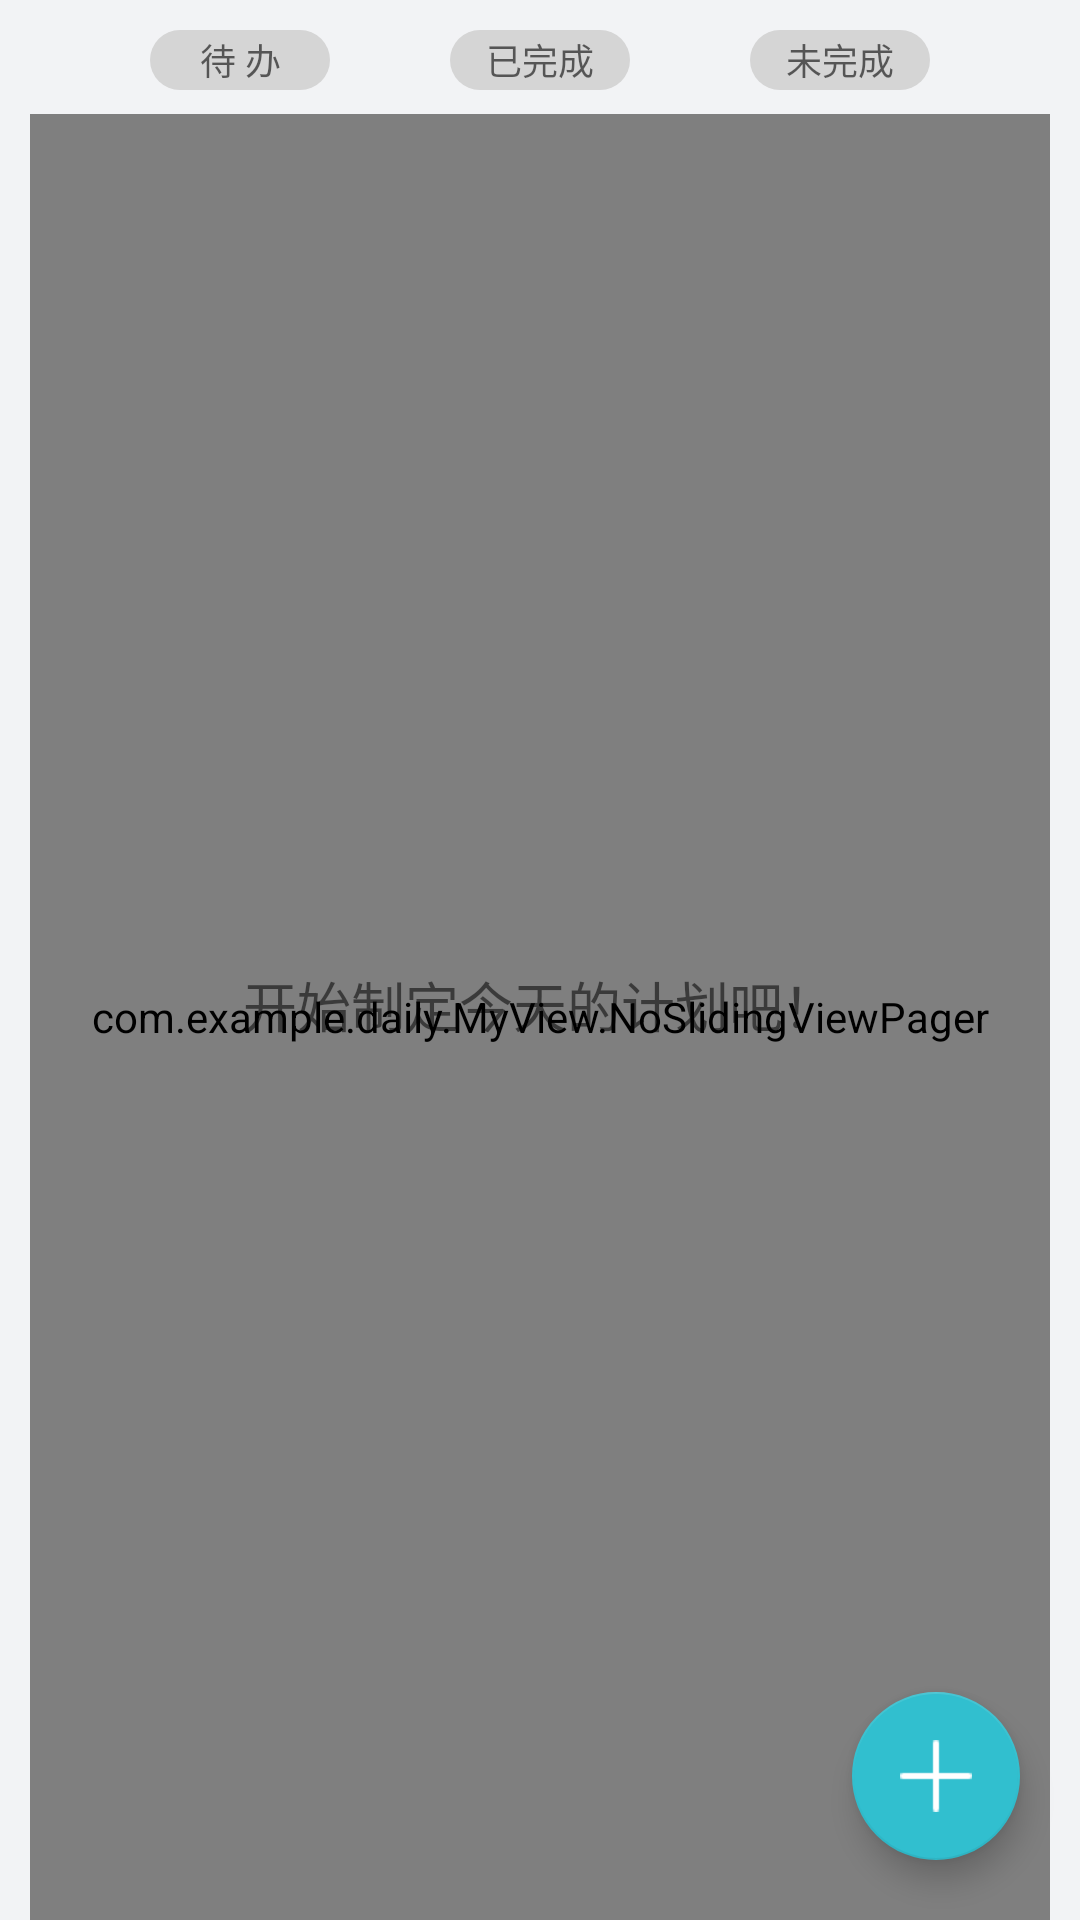

Android layout source for this screen:
<!-- AndroidManifest.xml: application theme DayTheme -->
<!-- res/layout/fragment_blank.xml -->
<?xml version="1.0" encoding="utf-8"?>
<LinearLayout xmlns:android="http://schemas.android.com/apk/res/android"
    xmlns:app="http://schemas.android.com/apk/res-auto"
    xmlns:tools="http://schemas.android.com/tools"
    android:layout_width="match_parent"
    android:orientation="vertical"
    android:layout_height="match_parent"
    android:background="#f2f3f5"
    xmlns:fab="http://schemas.android.com/apk/res-auto"
    tools:context=".MyFragment.Fragment1">
    <LinearLayout
        android:layout_width="match_parent"
        android:layout_height="wrap_content"
        android:layout_marginTop="10dp"
        android:gravity="center"
        android:orientation="horizontal">
        <LinearLayout
            android:id="@+id/to_do"
            android:layout_width="wrap_content"
            android:layout_height="20dp"
            android:background="@drawable/ifdone_tag">
            <TextView
                android:layout_width="40dp"
                android:layout_marginRight="10dp"
                android:layout_height="match_parent"
                android:layout_marginLeft="10dp"
                android:background="@null"
                android:layout_gravity="center_vertical"
                android:gravity="center"
                android:textColor="#a2a2a2"
                android:hint="待 办"
                android:textSize="12sp" />
        </LinearLayout>
        <LinearLayout
            android:id="@+id/done"
            android:layout_width="wrap_content"
            android:layout_height="20dp"
            android:gravity="center"
            android:layout_marginLeft="40dp"
            android:layout_marginRight="40dp"
            android:background="@drawable/ifdone_tag">
            <TextView
                android:layout_width="40dp"
                android:layout_marginRight="10dp"
                android:layout_height="match_parent"
                android:layout_marginLeft="10dp"
                android:background="@null"
                android:layout_gravity="center_vertical"
                android:gravity="center"
                android:textColor="#a2a2a2"
                android:hint="已完成"
                android:textSize="12sp" />
        </LinearLayout>
        <LinearLayout
            android:id="@+id/undone"
            android:layout_width="wrap_content"
            android:layout_height="20dp"
            android:gravity="center"
            android:background="@drawable/ifdone_tag">
            <TextView
                android:layout_width="40dp"
                android:layout_marginRight="10dp"
                android:layout_height="match_parent"
                android:layout_marginLeft="10dp"
                android:background="@null"
                android:layout_gravity="center_vertical"
                android:gravity="center"
                android:textColor="#a2a2a2"
                android:hint="未完成"
                android:textSize="12sp" />
        </LinearLayout>
    </LinearLayout>
    <RelativeLayout
    android:layout_width="match_parent"
    android:layout_height="match_parent"
    android:background="#f2f3f5">
    <com.example.daily.MyView.NoSlidingViewPager
        android:layout_height="match_parent"
        android:layout_width="match_parent"
        android:background="@drawable/corner"
        android:layout_marginTop="8dp"
        android:layout_marginRight="10dp"
        android:layout_marginLeft="10dp"
        android:id="@+id/view_page_2"/>

        <com.google.android.material.floatingactionbutton.FloatingActionButton
            android:id="@+id/fab"
            android:layout_width="wrap_content"
            android:layout_height="wrap_content"
            android:focusable="true"
            android:layout_alignParentBottom="true"
            app:backgroundTint="#31bfcf"
            android:layout_alignParentEnd="true"
            app:fabSize="normal"
            android:scaleType="fitXY"
            app:rippleColor="#e7d16b"
            android:layout_marginRight="20dp"
            android:layout_marginBottom="20dp"
            android:src="@drawable/add" />

        <TextView
            android:id="@+id/empty_text"
            android:layout_width="wrap_content"
            android:layout_height="wrap_content"
            android:text="开始制定今天的计划吧！"
            android:textSize="18sp"
            android:layout_centerInParent="true"
            android:layout_marginBottom="20dp"/>
</RelativeLayout>

    













</LinearLayout>
<!-- resources referenced by this layout -->
<resources>
  <!-- drawable add: png bitmap (drawable, 318 bytes) -->
  <!-- drawable corner (drawable) -->
  <?xml version="1.0" encoding="utf-8"?>
  <shape xmlns:android="http://schemas.android.com/apk/res/android" >
  
      <corners android:radius="15dp"/>
      <solid android:color="#f2f3f5"/>
  
  </shape>
  <!-- drawable divider (drawable) -->
  <?xml version="1.0" encoding="utf-8"?>
  <inset xmlns:android="http://schemas.android.com/apk/res/android"
       >
      <shape android:shape="rectangle" >
          <solid android:color="#f2f3f5"/>
      </shape>
  </inset>
  <!-- drawable ifdone_tag (drawable) -->
  <?xml version="1.0" encoding="utf-8"?>
  <selector xmlns:android="http://schemas.android.com/apk/res/android">
  <item android:state_selected="false">
      <shape xmlns:android="http://schemas.android.com/apk/res/android">
  
          <corners android:radius="15dp"/>
          <solid android:color="#d5d5d5"/>
      </shape>
  </item>
      <item android:state_selected="true">
          <shape xmlns:android="http://schemas.android.com/apk/res/android">
  
              <corners android:radius="15dp"/>
              <solid android:color="#A9D0F5"/>
          </shape>
      </item>
  </selector>
  <style name="DayTheme" parent="Theme.MaterialComponents.DayNight.NoActionBar.Bridge">
          <item name="toolbarTheme">@style/ThemeOverlay.AppCompat.ActionBar</item>
          <item name="colorPrimary">@color/white</item>
          <item name="android:textColorPrimary">@color/black</item>
          <item name="colorPrimaryDark">@color/colorPrimaryDark</item>
          <item name="colorAccent">@color/colorAccent</item>
          <item name="tvBackground">@color/white</item>
          <item name="lvBackground">@color/near_white</item>
  
  
  
  
  
          <item name="titleColor">@color/black</item>
          <item name="tvMainColor">@color/black</item>
          <item name="tvSubColor">@color/grey9</item>
          <item name="colorControlActivated">@color/black</item>
          <item name="colorSwitchThumbNormal">@color/black</item>
      </style>
  <!-- not gathered from this repository: default colours our renderer supplied (Android Studio template values) -->
  <color name="black">#FF000000</color>
  <color name="white">#FFFFFFFF</color>
  <color name="colorPrimaryDark">#FF3700B3</color>
  <color name="colorAccent">#FF03DAC5</color>
</resources>
